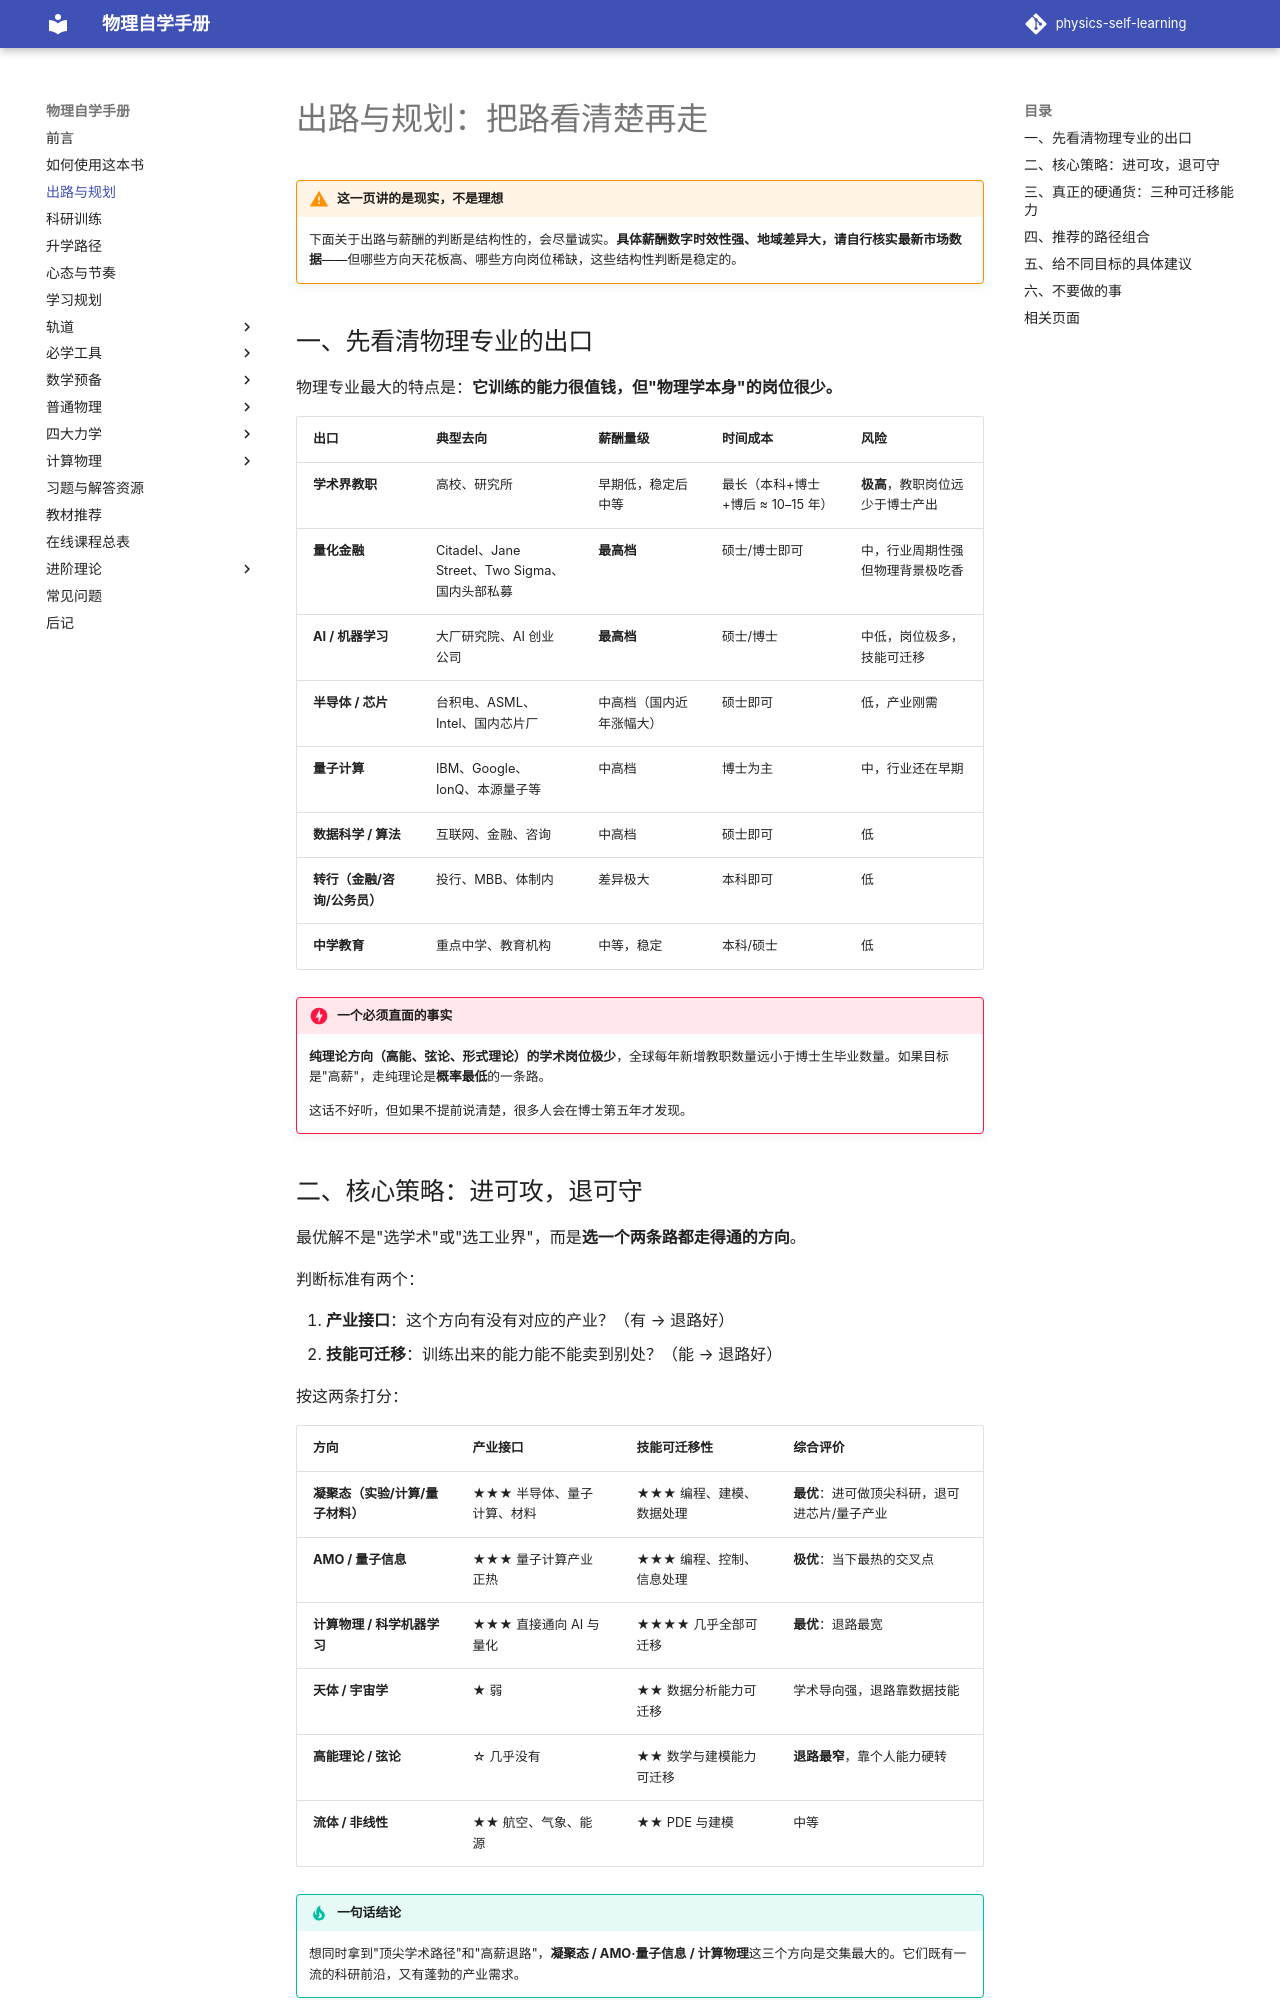

repository: shaoyitong2022-dot/physics-self-learning · page: 出路与规划/index.html · generator: mkdocs

# 出路与规划：把路看清楚再走

!!! warning "这一页讲的是现实，不是理想"
    下面关于出路与薪酬的判断是结构性的，会尽量诚实。**具体薪酬数字时效性强、地域差异大，请自行核实最新市场数据**——但哪些方向天花板高、哪些方向岗位稀缺，这些结构性判断是稳定的。

## 一、先看清物理专业的出口

物理专业最大的特点是：**它训练的能力很值钱，但"物理学本身"的岗位很少。**

| 出口 | 典型去向 | 薪酬量级 | 时间成本 | 风险 |
| --- | --- | --- | --- | --- |
| **学术界教职** | 高校、研究所 | 早期低，稳定后中等 | 最长（本科+博士+博后 ≈ 10–15 年） | **极高**，教职岗位远少于博士产出 |
| **量化金融** | Citadel、Jane Street、Two Sigma、国内头部私募 | **最高档** | 硕士/博士即可 | 中，行业周期性强但物理背景极吃香 |
| **AI / 机器学习** | 大厂研究院、AI 创业公司 | **最高档** | 硕士/博士 | 中低，岗位极多，技能可迁移 |
| **半导体 / 芯片** | 台积电、ASML、Intel、国内芯片厂 | 中高档（国内近年涨幅大） | 硕士即可 | 低，产业刚需 |
| **量子计算** | IBM、Google、IonQ、本源量子等 | 中高档 | 博士为主 | 中，行业还在早期 |
| **数据科学 / 算法** | 互联网、金融、咨询 | 中高档 | 硕士即可 | 低 |
| **转行（金融/咨询/公务员）** | 投行、MBB、体制内 | 差异极大 | 本科即可 | 低 |
| **中学教育** | 重点中学、教育机构 | 中等，稳定 | 本科/硕士 | 低 |

!!! danger "一个必须直面的事实"
    **纯理论方向（高能、弦论、形式理论）的学术岗位极少**，全球每年新增教职数量远小于博士生毕业数量。如果目标是"高薪"，走纯理论是**概率最低**的一条路。

    这话不好听，但如果不提前说清楚，很多人会在博士第五年才发现。
